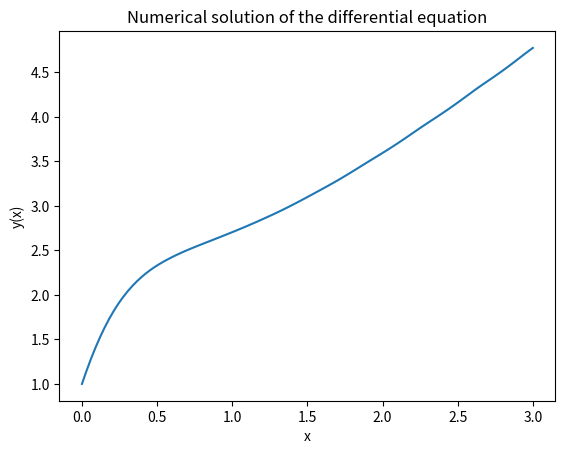

Write Python code to recreate this figure.
import numpy as np
from scipy.integrate import solve_ivp
import matplotlib.pyplot as plt

# 定义微分方程函数
def func(x, y):
    return -y**2 + 2*x**2 + 6

# 定义初值条件
y0 = [1]

# 定义区间
x_range = (0, 3)

# 求解微分方程
sol = solve_ivp(func, x_range, y0, t_eval=np.linspace(0, 3, 100))

# 打印数值解
for x, y in zip(sol.t, sol.y[0]):
    print(f"x: {x}, y: {y}")
    
# 绘制解的图形
plt.plot(sol.t, sol.y[0])
plt.xlabel('x')
plt.ylabel('y(x)')
plt.title("Numerical solution of the differential equation")
plt.show()
